Labelled photos from "sharpened", an image-classification folder in JEANIELKL0421/dataset. The possible labels are: grapes, kiwi.

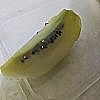
Label: kiwi

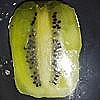
Label: kiwi

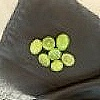
Label: grapes

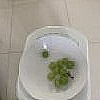
Label: grapes

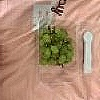
Label: grapes

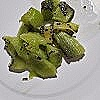
Label: kiwi
